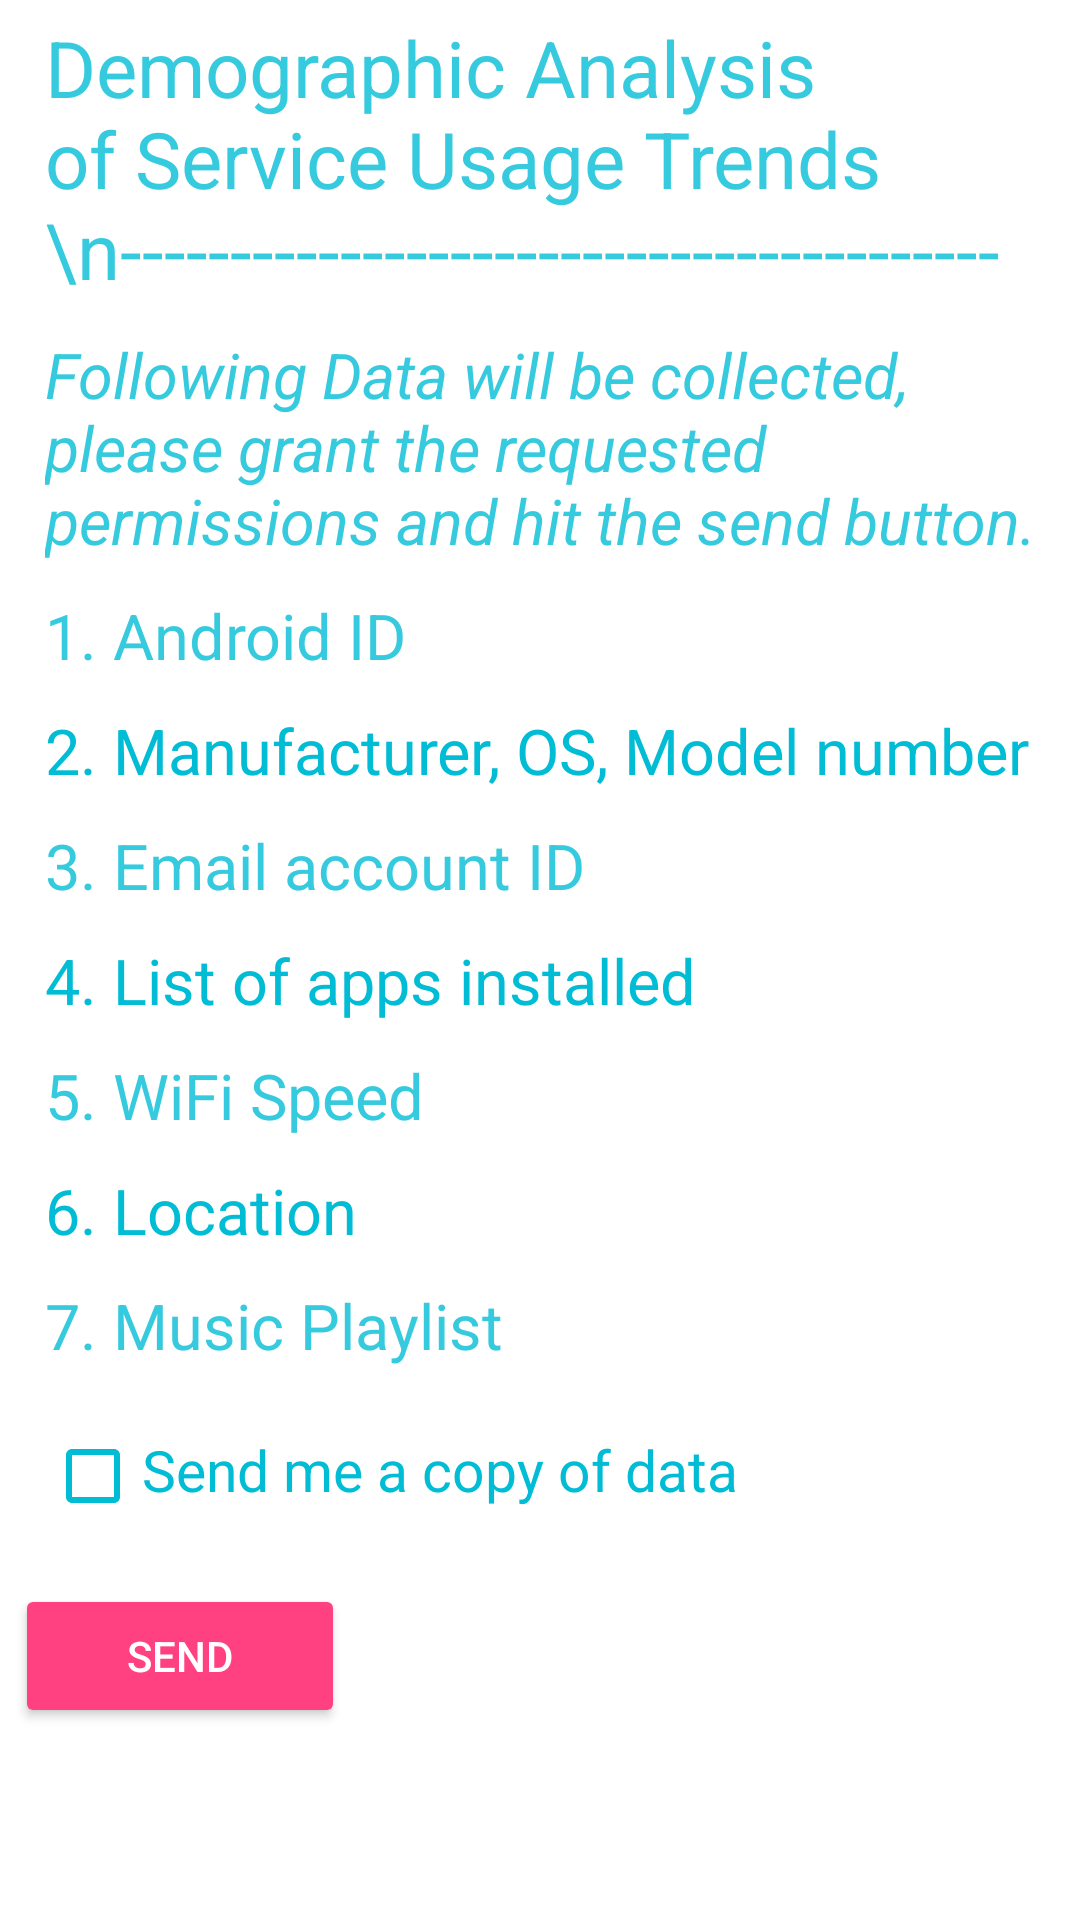

Write the Android layout XML for this screen, with the resource values it uses.
<!-- AndroidManifest.xml: application theme AppTheme -->
<!-- res/layout/activity_main.xml -->
<?xml version="1.0" encoding="utf-8"?>
<ScrollView xmlns:android="http://schemas.android.com/apk/res/android"
    android:layout_width="fill_parent"
    android:layout_height="fill_parent"
    android:orientation="vertical"
    android:padding="5dp"
    android:fillViewport="false"
    android:background="#ffffff">

    <LinearLayout xmlns:android="http://schemas.android.com/apk/res/android"
        xmlns:app="http://schemas.android.com/apk/res-auto"
        xmlns:tools="http://schemas.android.com/tools"
        android:layout_width="match_parent"
        android:layout_height="match_parent"
        android:orientation="vertical"
        tools:context="com.example.apk.dasut.MainActivity">

        <TextView
            android:id="@+id/title"
            android:layout_width="wrap_content"
            android:layout_height="wrap_content"
            android:textSize="26sp"
            android:textColor="#ca00bcd4"
            android:paddingLeft="10dp"
            android:text="Demographic Analysis of Service Usage Trends \n----------------------------------------" />

        <TextView
            android:id="@+id/data_collected"
            android:layout_width="wrap_content"
            android:layout_height="wrap_content"
            android:textSize="21sp"
            android:textColor="#ca00bcd4"
            android:paddingTop="10dp"
            android:paddingLeft="10dp"
            android:textStyle="italic"
            android:text="Following Data will be collected, please grant the requested permissions and hit the send button. " />

        <TextView
            android:id="@+id/android_id"
            android:layout_width="wrap_content"
            android:layout_height="wrap_content"
            android:textSize="21sp"
            android:textColor="#ca00bcd4"
            android:paddingTop="10dp"
            android:paddingLeft="10dp"
            android:text="1. Android ID " />

        <TextView
            android:id="@+id/phone_details"
            android:layout_width="wrap_content"
            android:layout_height="wrap_content"
            android:textColor="#00bcd4"
            android:textSize="21sp"
            android:paddingTop="10dp"
            android:paddingLeft="10dp"
            android:text="2. Manufacturer, OS, Model number " />

        <TextView
            android:id="@+id/email"
            android:layout_width="wrap_content"
            android:layout_height="wrap_content"
            android:textSize="21sp"
            android:textColor="#ca00bcd4"
            android:paddingTop="10dp"
            android:paddingLeft="10dp"
            android:text="3. Email account ID" />

        <TextView
            android:id="@+id/email2"
            android:layout_width="wrap_content"
            android:layout_height="wrap_content"
            android:textColor="#00bcd4"
            android:textSize="21sp"
            android:paddingTop="10dp"
            android:paddingLeft="10dp"
            android:text="4. List of apps installed " />

        <TextView
            android:id="@+id/device"
            android:layout_width="wrap_content"
            android:layout_height="wrap_content"
            android:textSize="21sp"
            android:textColor="#ca00bcd4"
            android:paddingTop="10dp"
            android:paddingLeft="10dp"
            android:text="5. WiFi Speed " />

        <TextView
            android:id="@+id/device2"
            android:layout_width="wrap_content"
            android:layout_height="wrap_content"
            android:textColor="#00bcd4"
            android:textSize="21sp"
            android:paddingTop="10dp"
            android:paddingLeft="10dp"
            android:text="6. Location " />

        <TextView
            android:id="@+id/wifi"
            android:layout_width="wrap_content"
            android:layout_height="wrap_content"
            android:textSize="21sp"
            android:textColor="#ca00bcd4"
            android:paddingTop="10dp"
            android:paddingLeft="10dp"
            android:text="7. Music Playlist " />

        <LinearLayout
            android:layout_width="wrap_content"
            android:layout_height="wrap_content"
            android:orientation="horizontal"
            android:layout_below="@+id/linearLayout"
            android:paddingTop="20dp"
            android:paddingLeft="10dp"
            android:paddingBottom="20dp"
            android:layout_centerHorizontal="true">

            <CheckBox
                android:layout_width="wrap_content"
                android:layout_height="wrap_content"
                android:buttonTint="#00bcd4"
                android:id="@+id/send_data" />

            <TextView
                android:id="@+id/textView5"
                android:layout_width="wrap_content"
                android:layout_height="wrap_content"
                android:text="Send me a copy of data"
                android:textAlignment="center"
                android:textColor="#00bcd4"
                android:textSize="@dimen/slide_desc" />

        </LinearLayout>

        <Button
            android:id="@+id/push"
            style="@style/Widget.AppCompat.Button.Colored"
            android:layout_width="110dp"
            android:layout_height="wrap_content"
            android:text="SEND" />


    </LinearLayout>

</ScrollView>
<!-- resources referenced by this layout -->
<resources>
  <dimen name="slide_desc">19dp</dimen>
  <style name="AppTheme" parent="Theme.AppCompat.Light.DarkActionBar">
          
          <item name="colorPrimary">@color/colorPrimary</item>
          <item name="colorPrimaryDark">@color/colorPrimaryDark</item>
          <item name="colorAccent">@color/colorAccent</item>
          <item name="android:navigationBarColor">@color/colorPrimaryDark</item>
          <item name="windowActionBar">false</item>
          <item name="windowNoTitle">true</item>
      </style>
  <color name="colorPrimary">#00bcd4</color>
  <color name="colorPrimaryDark">#00a7bc</color>
  <color name="colorAccent">#FF4081</color>
</resources>
